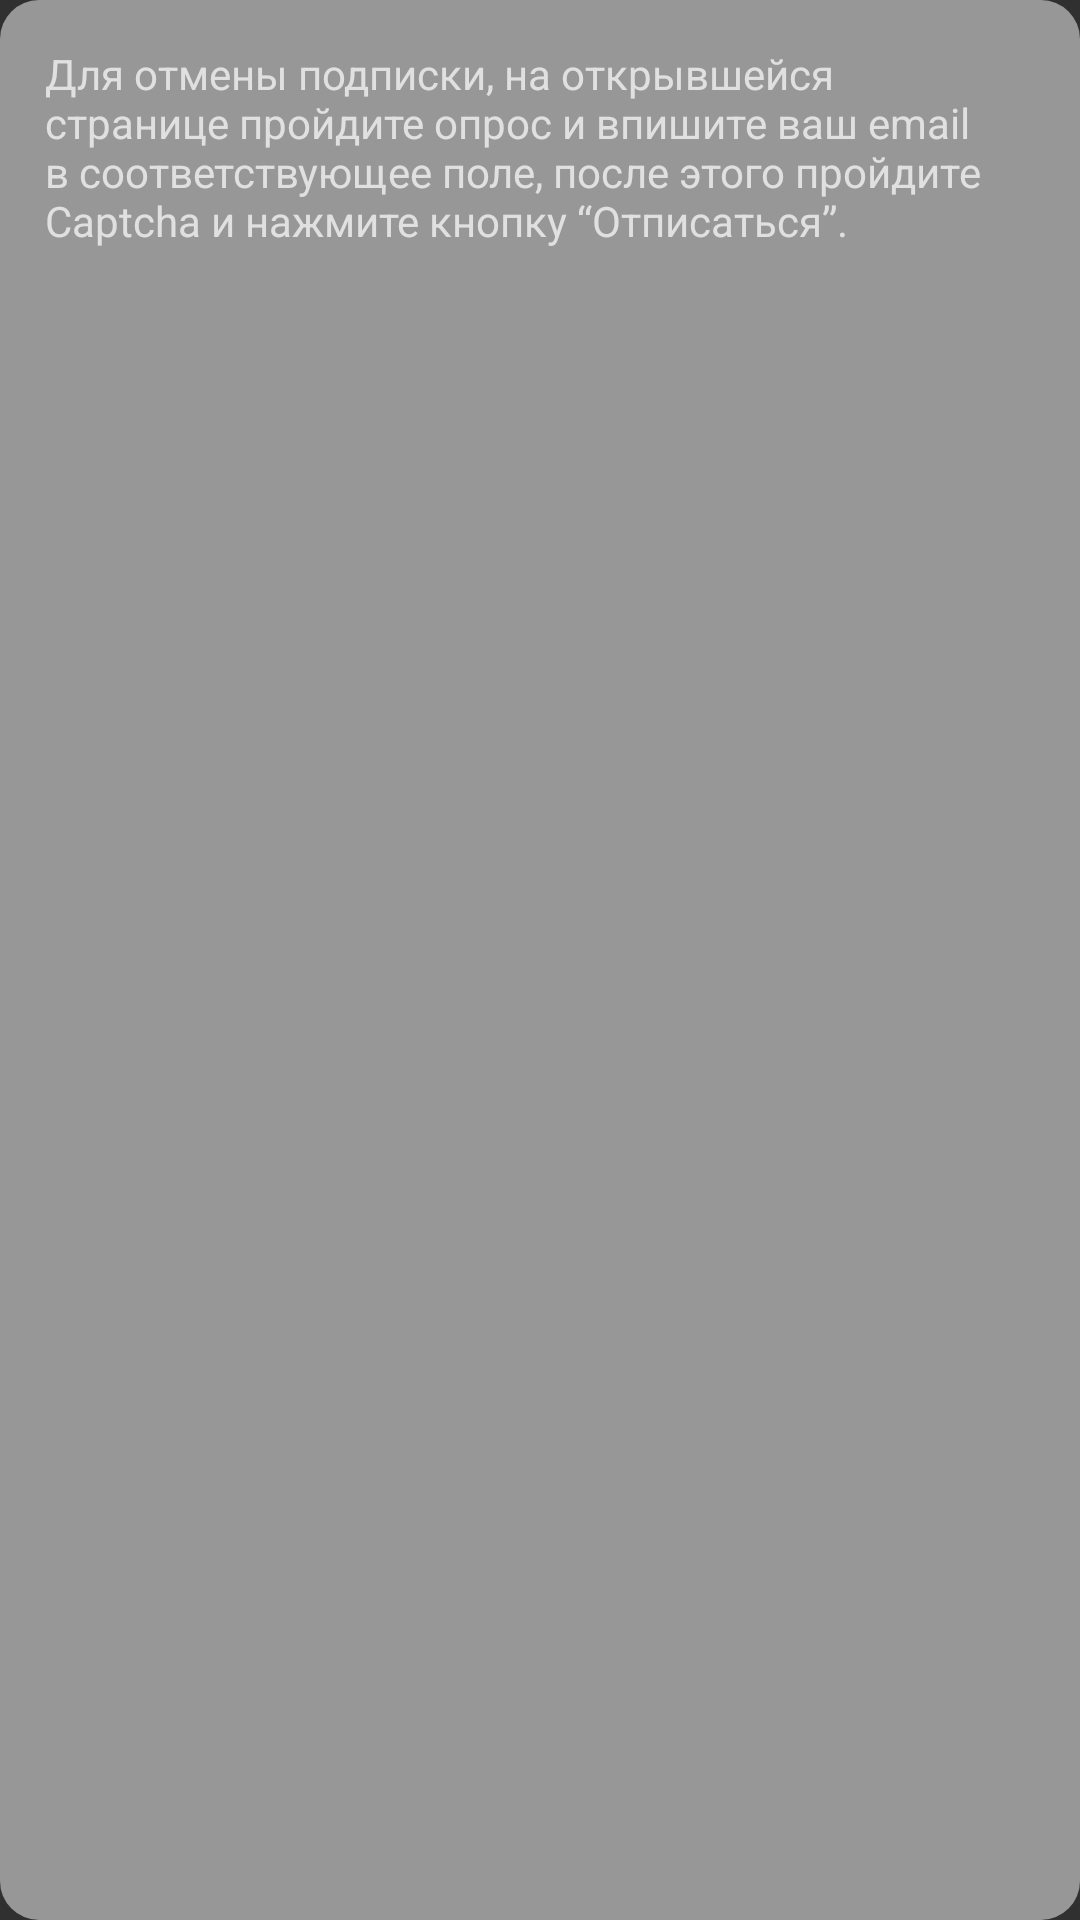

Here is an Android app screen rendered from its layout file. Give the layout XML and the strings, colors and styles it references.
<!-- AndroidManifest.xml: application theme Theme.Design.NoActionBar -->
<!-- res/layout/hint_cancel_sub.xml -->
<?xml version="1.0" encoding="utf-8"?>
<androidx.constraintlayout.widget.ConstraintLayout xmlns:android="http://schemas.android.com/apk/res/android"
    xmlns:app="http://schemas.android.com/apk/res-auto"
    android:layout_width="200dp"
    android:layout_height="wrap_content"
    android:background="@drawable/bg_hint_in_settings">

    <TextView
        android:layout_width="wrap_content"
        android:layout_height="match_parent"
        android:padding="15dp"
        android:text="@string/cancel_sub_hint_setting"
        app:layout_constraintBottom_toBottomOf="parent"
        app:layout_constraintEnd_toEndOf="parent"
        app:layout_constraintStart_toStartOf="parent"
        app:layout_constraintTop_toTopOf="parent" />

</androidx.constraintlayout.widget.ConstraintLayout>
<!-- resources referenced by this layout -->
<resources>
  <!-- drawable bg_hint_in_settings (drawable) -->
  <?xml version="1.0" encoding="utf-8"?>
  <shape
      xmlns:android="http://schemas.android.com/apk/res/android"
      android:shape="rectangle">
      <corners android:radius="13dp" />
      <solid
          android:color="@color/hint_background" />
  
  </shape>
  <string name="cancel_sub_hint_setting">Для отмены подписки, на открывшейся странице пройдите опрос и впишите ваш email в соответствующее поле, после этого пройдите Captcha и нажмите кнопку “Отписаться”.</string>
  <color name="hint_background">#979797</color>
</resources>
